Dataset: dataset (GitHub, melanicandra/Computer-Vision-Deep-Learning-RET503). Classes: all blocks, balok hijautua, balok hitam, balok merahmuda, papan balok.

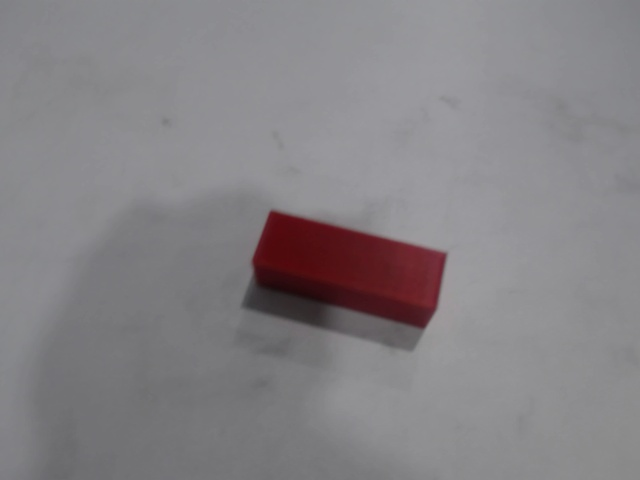
Label: balok merahmuda

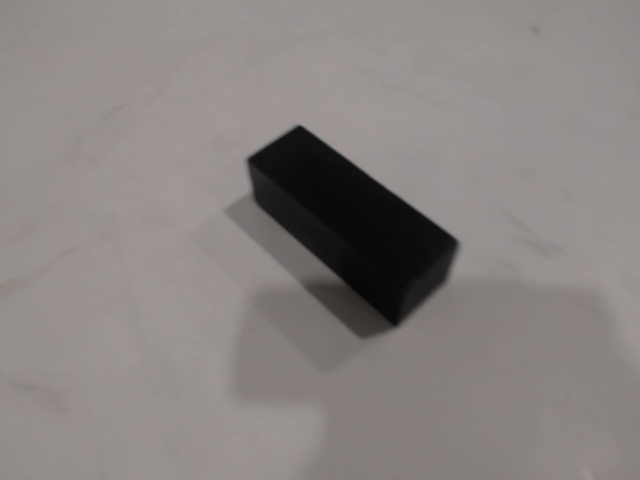
Label: balok hitam

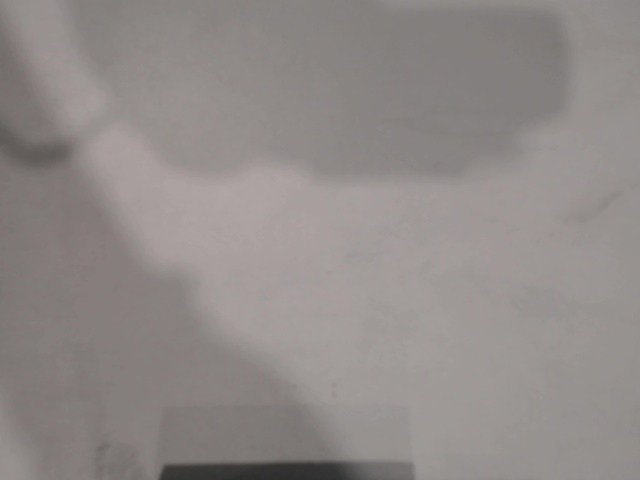
Label: balok hijautua

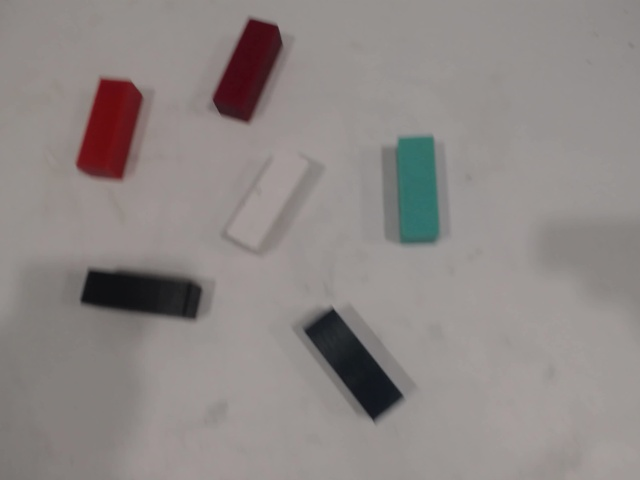
Label: all blocks

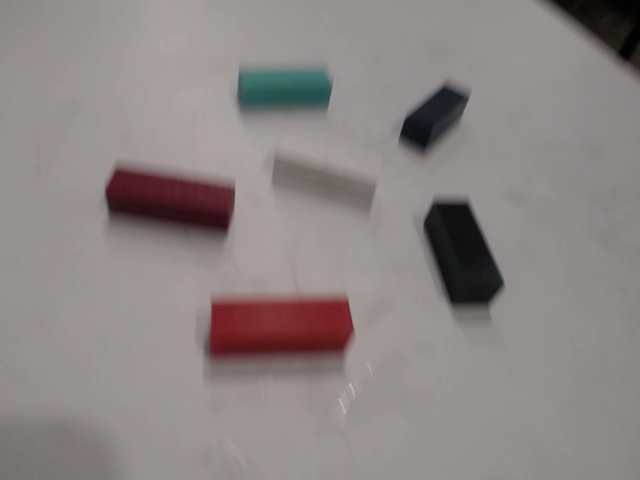
Label: all blocks

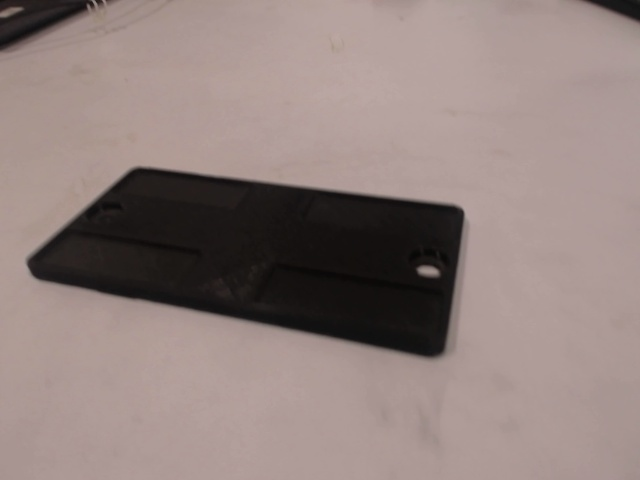
Label: papan balok
